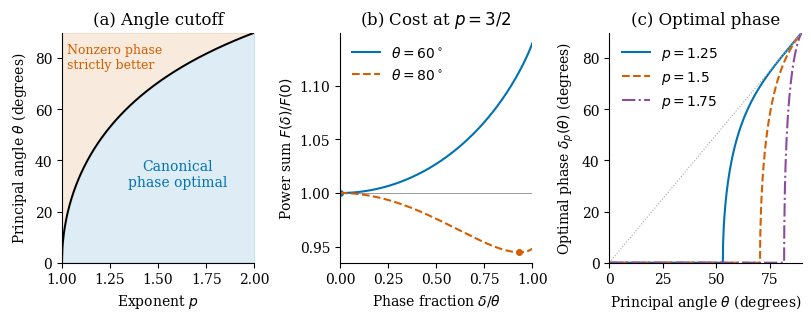

Generate this figure with matplotlib: (Note: this script raises an exception after producing the figure.)
"""Render the scalar phase diagram with NumPy, SciPy, and Matplotlib.

The numerical curves illustrate the results; they are not proof evidence.
"""
from pathlib import Path

import matplotlib

matplotlib.use("Agg")
import matplotlib.pyplot as plt
import numpy as np
from scipy.optimize import brentq


def critical_angle(p):
    return np.arccos((2 - p) / p)


def optimal_phase(p, theta):
    if theta <= critical_angle(p):
        return 0.0
    if p == 1.5:
        c = np.cos(theta)
        return np.arccos(c / (1 - 2 * c))
    eta = np.arccos(p * np.cos(theta) / (2 - p))

    def log_amplitude(t):
        return np.log(np.cos(t / 2)) + (p - 1) * np.log(2 * np.sin(t / 2))

    def balance(delta):
        return log_amplitude(theta + delta) - log_amplitude(theta - delta)

    return brentq(balance, eta, np.nextafter(theta, 0.0), xtol=5e-15, rtol=1e-14)


def power_sum(p, theta, delta):
    return (2 * np.sin((theta + delta) / 2)) ** p + (
        2 * np.sin((theta - delta) / 2)
    ) ** p


plt.rcParams.update(
    {"font.family": "DejaVu Serif", "font.size": 10, "axes.spines.top": False,
     "axes.spines.right": False, "pdf.fonttype": 42, "svg.fonttype": "none"}
)
fig, axes = plt.subplots(1, 3, figsize=(8, 3.1), layout="constrained")
blue, orange, purple = "#0072B2", "#D55E00", "#8A4B9F"
ps = np.linspace(1, 2, 401)
cutoffs = np.degrees(critical_angle(ps))
ax = axes[0]
ax.fill_between(ps, 0, cutoffs, color=blue, alpha=0.13)
ax.fill_between(ps, cutoffs, 90, color=orange, alpha=0.13)
ax.plot(ps, cutoffs, color="black", linewidth=1.4)
ax.text(1.6, 30, "Canonical\nphase optimal", ha="center", color=blue)
ax.text(1.025, 76, "Nonzero phase\nstrictly better", ha="left", color=orange, fontsize=9)
ax.set(xlim=(1, 2), ylim=(0, 90), xlabel=r"Exponent $p$",
       ylabel=r"Principal angle $\theta$ (degrees)", title="(a) Angle cutoff")

ax = axes[1]
fractions = np.linspace(0, 1, 501)
for degrees, color, style in [(60, blue, "-"), (80, orange, "--")]:
    theta = np.radians(degrees)
    costs = power_sum(1.5, theta, fractions * theta) / power_sum(1.5, theta, 0)
    ax.plot(fractions, costs, color=color, linestyle=style, label=rf"$\theta={degrees}^\circ$")
    delta = optimal_phase(1.5, theta)
    ax.plot(delta / theta, power_sum(1.5, theta, delta) / power_sum(1.5, theta, 0),
            "o", color=color, markersize=4)
ax.axhline(1, color="0.6", linewidth=0.7, zorder=0)
ax.set(xlim=(0, 1), xlabel=r"Phase fraction $\delta/\theta$",
       ylabel=r"Power sum $F(\delta)/F(0)$", title=r"(b) Cost at $p=3/2$")
ax.legend(frameon=False)

ax = axes[2]
angles = np.radians(np.linspace(0.1, 89.8, 600))
for p, color, style in [(1.25, blue, "-"), (1.5, orange, "--"), (1.75, purple, "-.")]:
    sample = np.sort(np.append(angles, critical_angle(p)))
    phases = np.array([optimal_phase(p, theta) for theta in sample])
    ax.plot(np.degrees(sample), np.degrees(phases), color=color, linestyle=style,
            label=rf"$p={p:g}$")
ax.plot([0, 90], [0, 90], ":", color="0.65", linewidth=0.8)
ax.set(xlim=(0, 90), ylim=(0, 90), xlabel=r"Principal angle $\theta$ (degrees)",
       ylabel=r"Optimal phase $\delta_p(\theta)$ (degrees)", title="(c) Optimal phase")
ax.legend(frameon=False, loc="upper left")
destination = Path(__file__).resolve().parent
for extension in ("pdf", "svg"):
    fig.savefig(destination / f"schatten_phase_diagram.{extension}")
